The GitHub repository Eng-Janvier/maize-status-prediction contains a labelled image folder "maize-status-prediction" with 2 categories: FAW, health. Examples follow, each with its label.

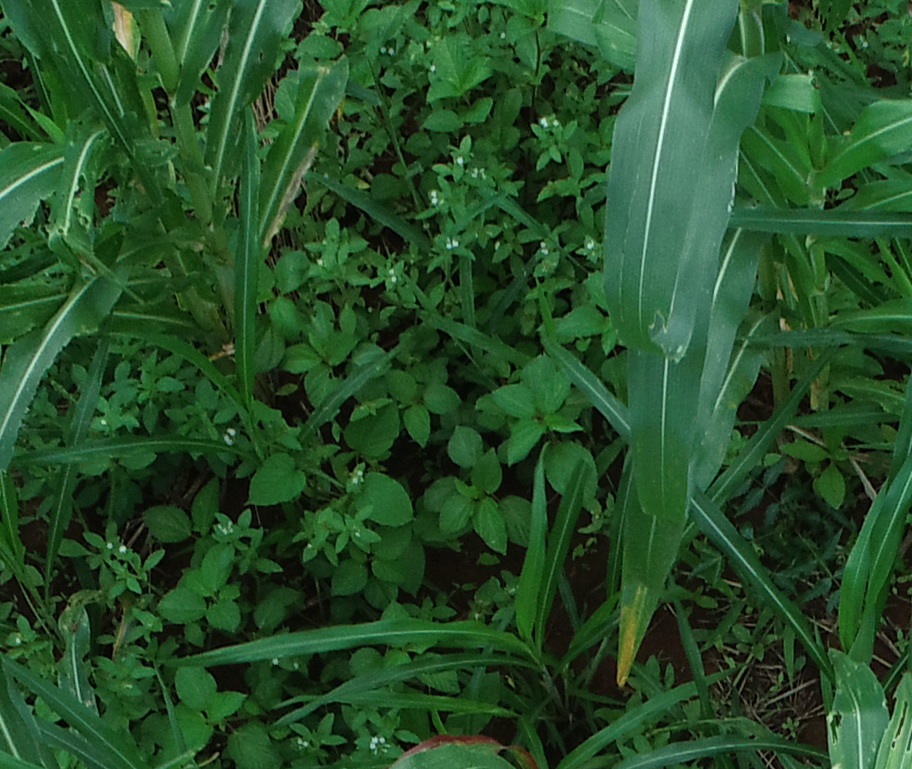
Label: FAW

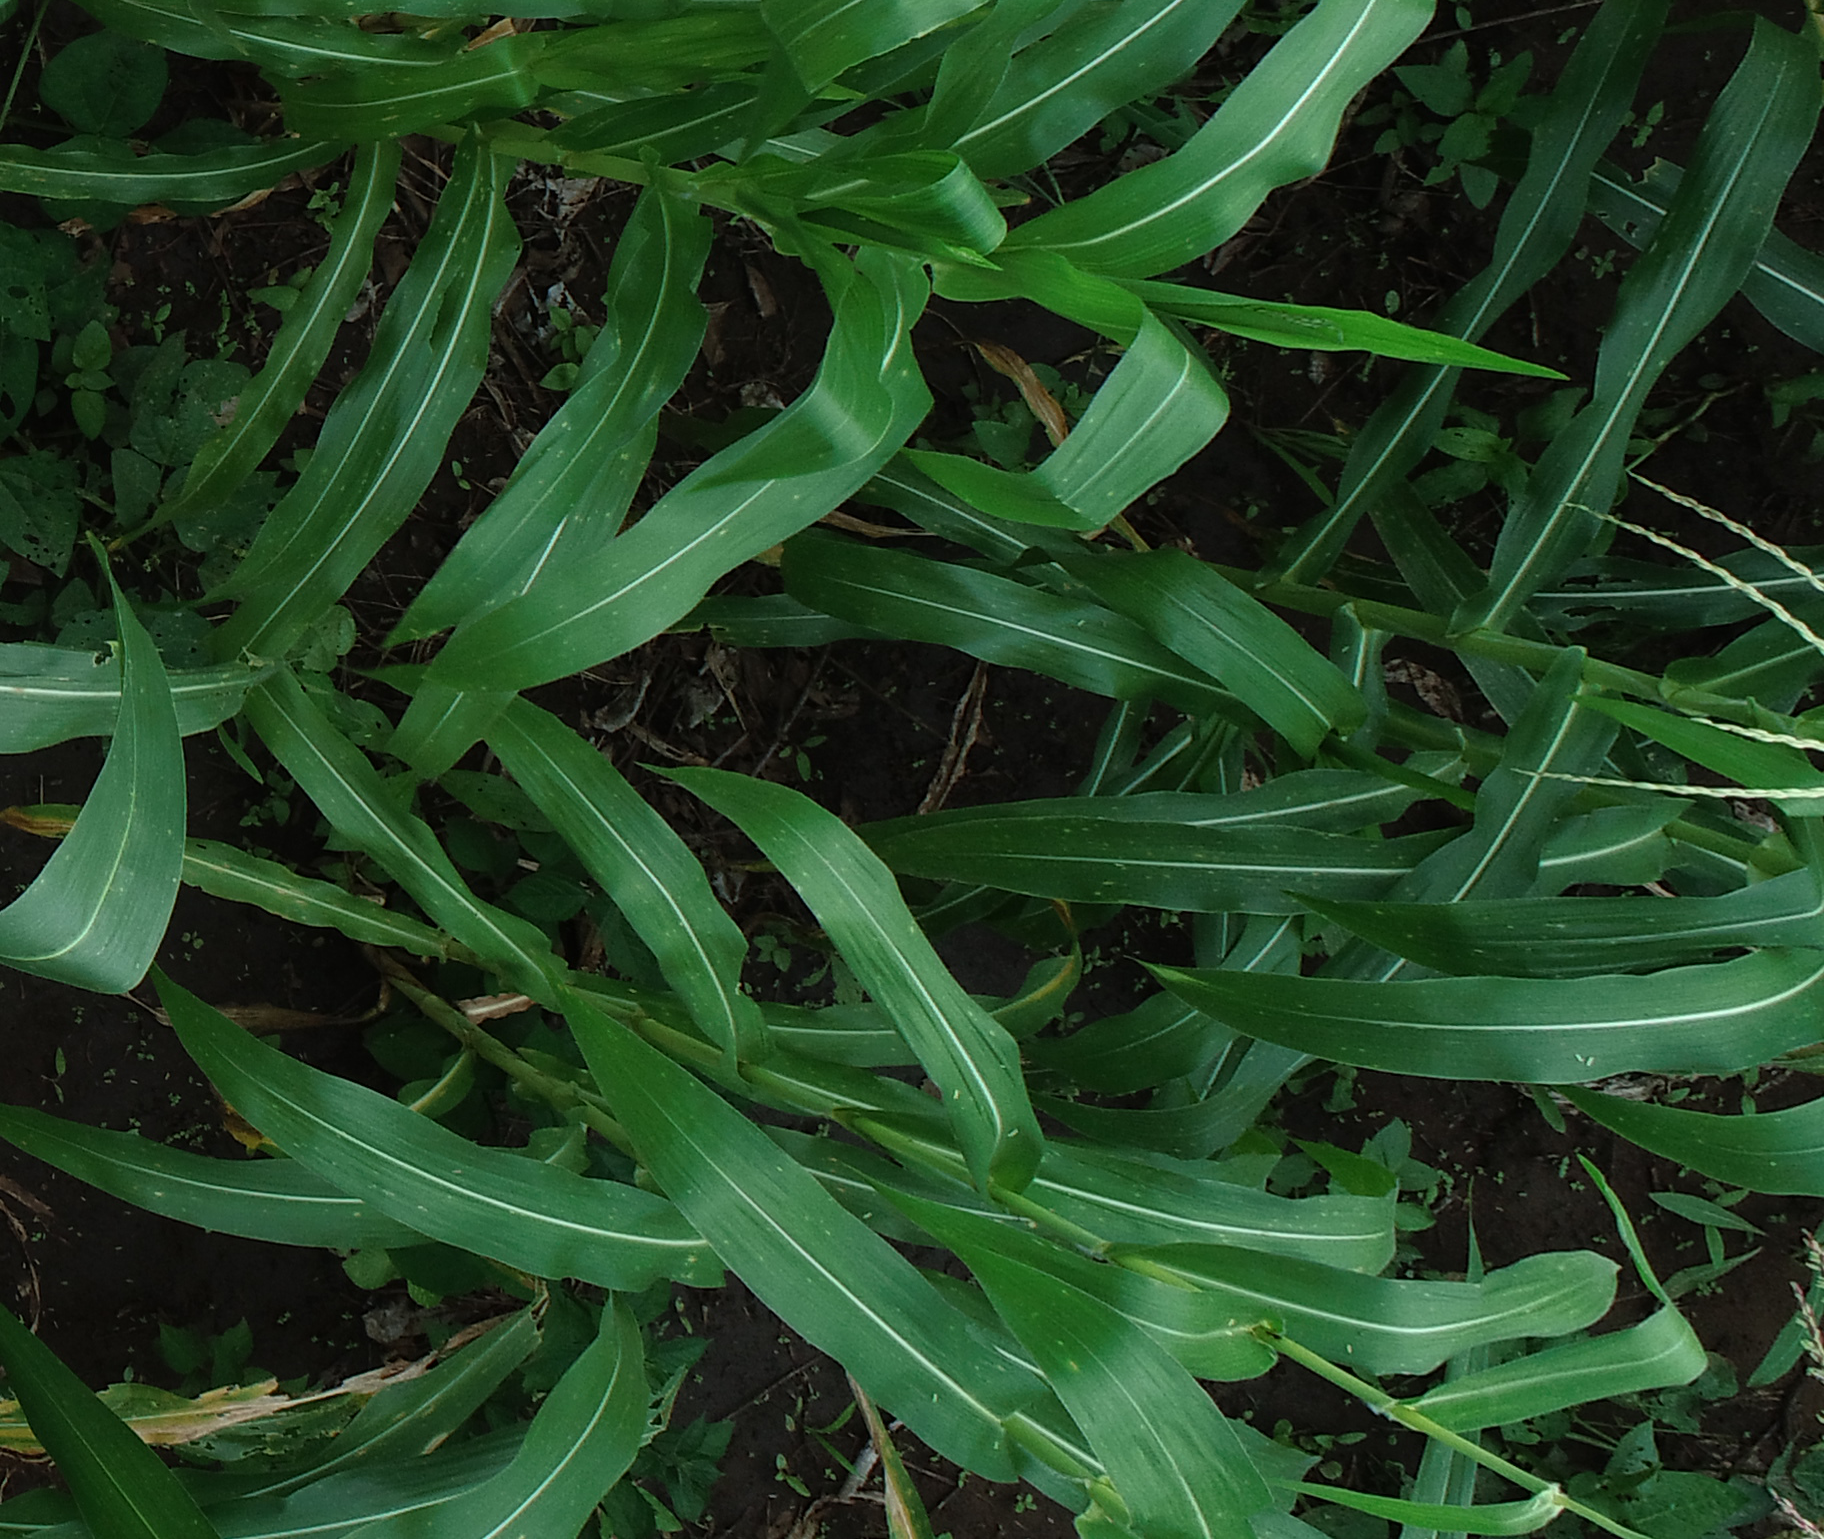
Label: health

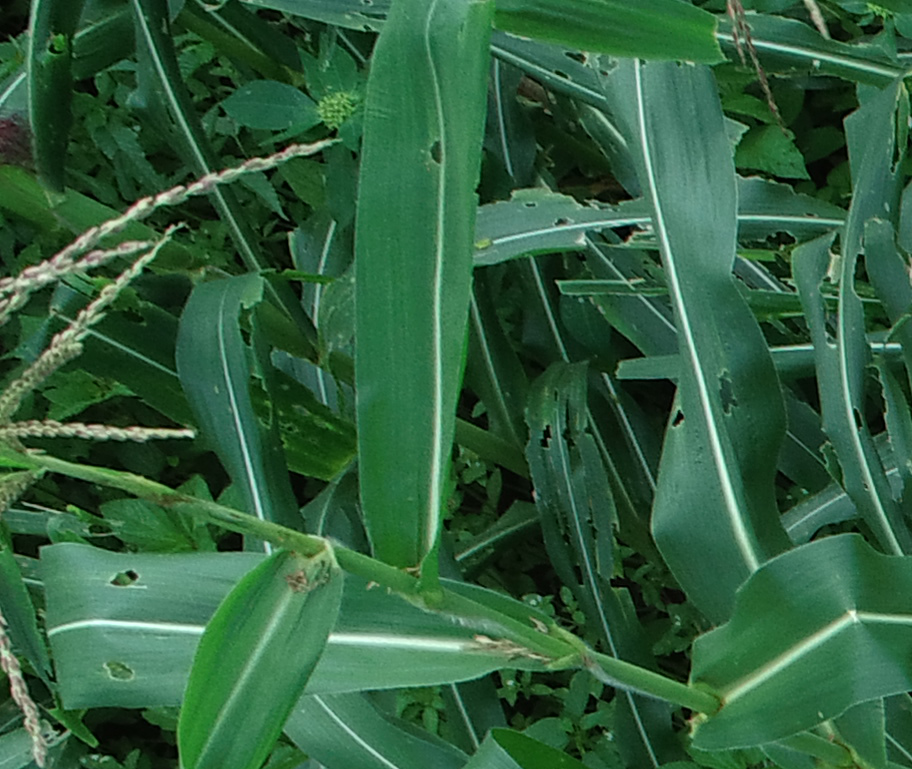
Label: FAW

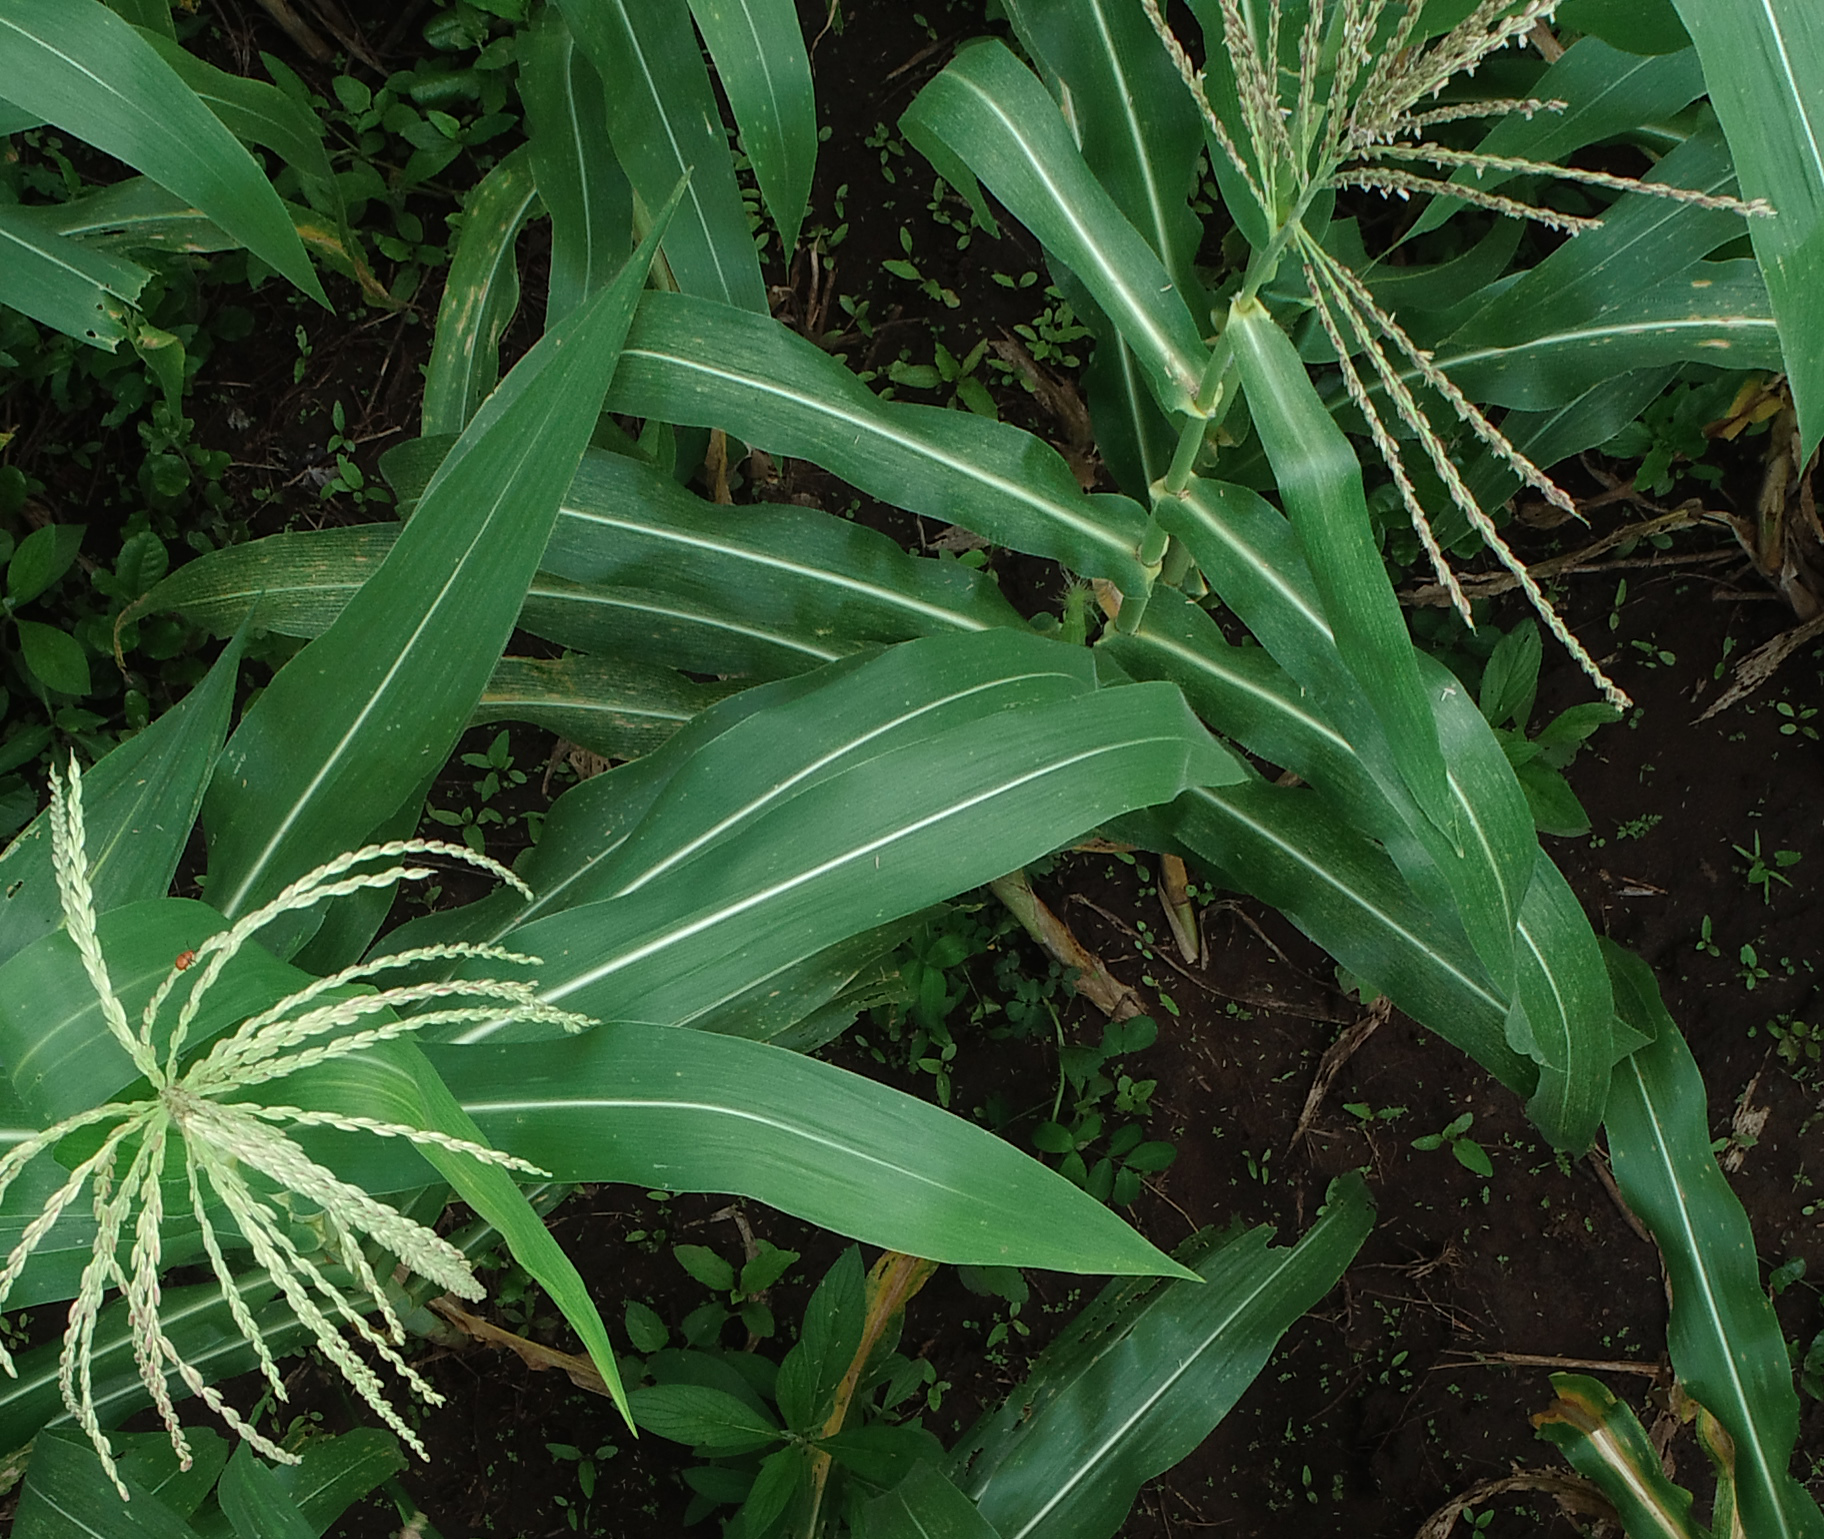
Label: health
